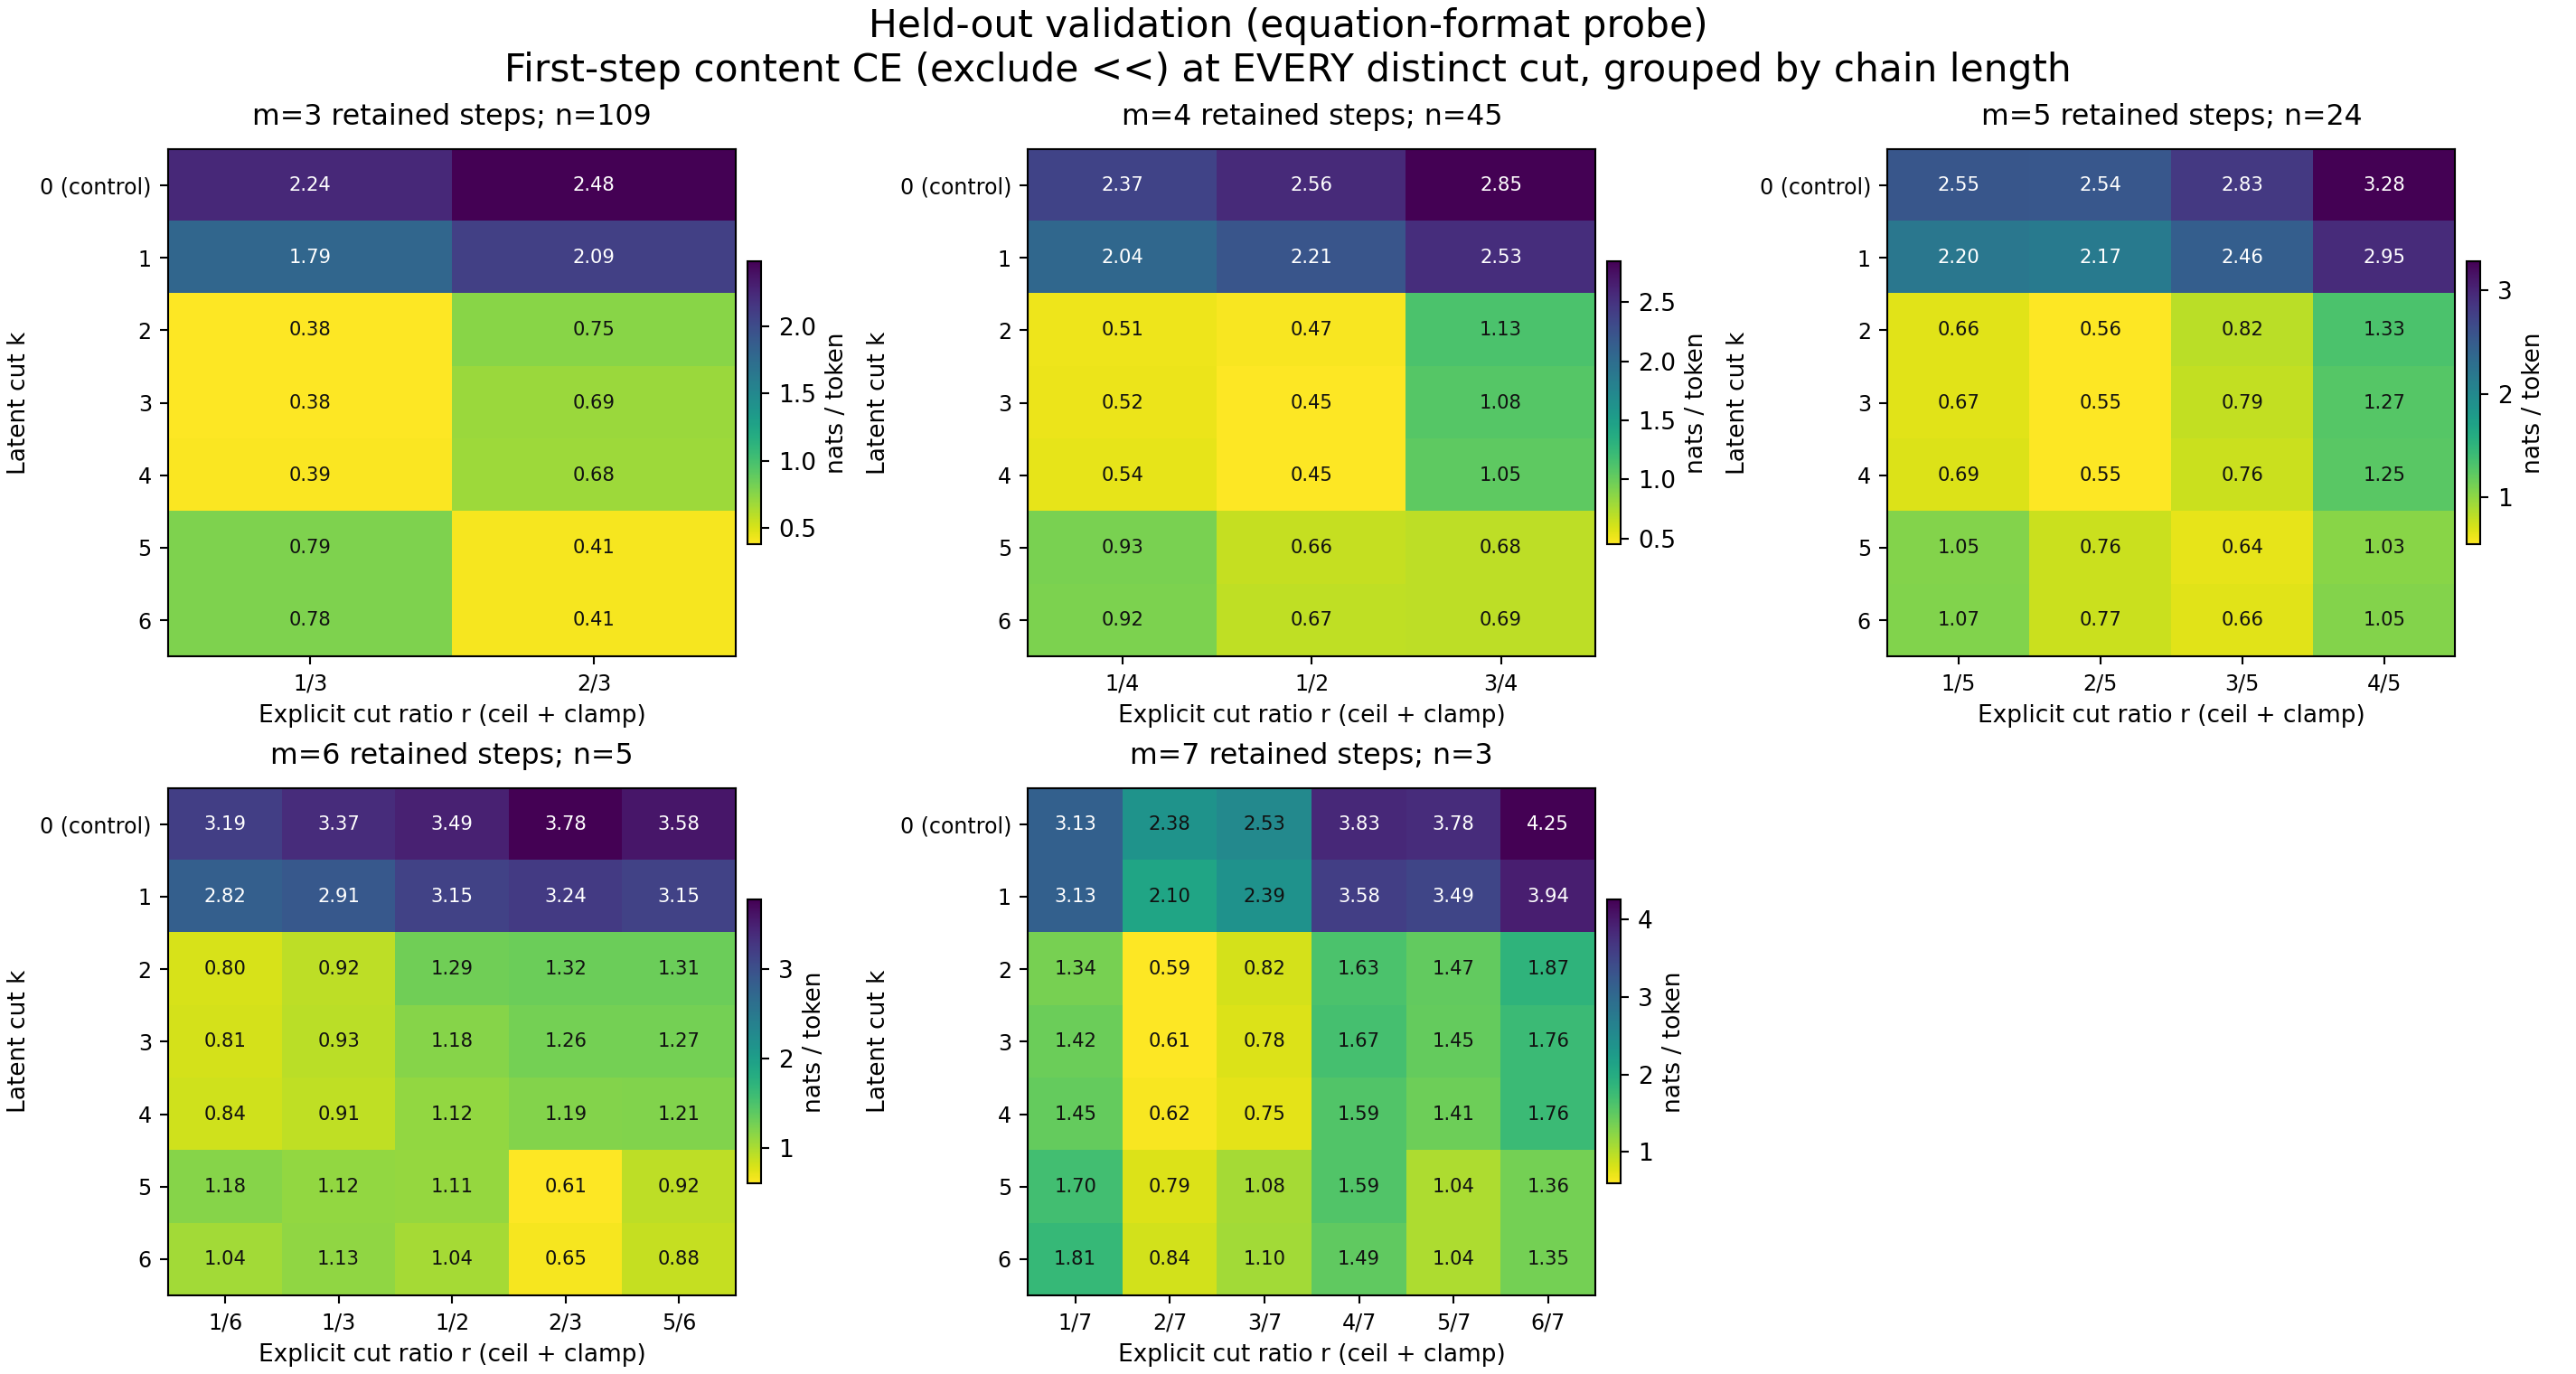

Values plotted in this chart, from the file beside it:
m, j, r, k, samples, total, reason, answer, first_step, first8, firsttoken, first_step_body, total_body, first8_body
2, 1, 1/2, 0, 144, 1.58, 2.494, 0.3187, 2.494, 2.411, 5.978, 2.022, 1.253, 1.899
2, 1, 1/2, 1, 144, 1.036, 1.592, 0.268, 1.592, 1.487, 2.726, 1.438, 0.9101, 1.309
2, 1, 1/2, 2, 144, 0.2533, 0.2517, 0.2555, 0.2517, 0.2545, 9.351521150306279e-05, 0.2858, 0.2721, 0.291
2, 1, 1/2, 3, 144, 0.2383, 0.2477, 0.2253, 0.2477, 0.2505, 9.478758777387636e-07, 0.2813, 0.256, 0.2864
2, 1, 1/2, 4, 144, 0.2361, 0.2465, 0.2217, 0.2465, 0.2495, 2.048900041283651e-06, 0.2799, 0.2537, 0.2853
2, 1, 1/2, 5, 144, 0.2255, 0.2833, 0.1456, 0.2833, 0.2885, 1.1357884230160191e-06, 0.3217, 0.2422, 0.3299
2, 1, 1/2, 6, 144, 1.512, 2.503, 0.1438, 2.503, 2.622, 18.63, 0.3189, 0.2399, 0.3271
3, 1, 1/3, 0, 109, 1.342, 1.729, 0.2438, 2.734, 2.625, 6.453, 2.242, 1.113, 2.078
3, 1, 1/3, 1, 109, 0.993, 1.275, 0.1932, 1.894, 1.754, 2.664, 1.793, 0.9181, 1.625
3, 1, 1/3, 2, 109, 0.2583, 0.281, 0.1938, 0.335, 0.3384, 5.498208860969609e-05, 0.3793, 0.2698, 0.3868
3, 1, 1/3, 3, 109, 0.2581, 0.2829, 0.1878, 0.3378, 0.3413, 4.724616078753545e-07, 0.3824, 0.2697, 0.3901
3, 1, 1/3, 4, 109, 0.2619, 0.2873, 0.1899, 0.3438, 0.3478, 9.985118471994518e-07, 0.3893, 0.2736, 0.3975
3, 1, 1/3, 5, 109, 0.6334, 0.7953, 0.1744, 0.6935, 0.7228, 1.0947513301430096e-06, 0.7853, 0.6618, 0.826
3, 1, 1/3, 6, 109, 1.277, 1.668, 0.1676, 2.803, 2.98, 18.06, 0.7849, 0.5246, 0.8255
3, 2, 2/3, 0, 109, 2.005, 2.943, 0.6675, 2.943, 2.867, 6.453, 2.485, 1.682, 2.353
3, 2, 2/3, 1, 109, 1.502, 2.153, 0.5726, 2.153, 2.051, 2.664, 2.087, 1.418, 1.963
3, 2, 2/3, 2, 109, 0.6087, 0.6639, 0.5299, 0.6639, 0.7039, 5.498208860969609e-05, 0.7505, 0.653, 0.8047
3, 2, 2/3, 3, 109, 0.5544, 0.6124, 0.4715, 0.6124, 0.6486, 4.724616078753545e-07, 0.6923, 0.5947, 0.7415
3, 2, 2/3, 4, 109, 0.5464, 0.6054, 0.4623, 0.6054, 0.6414, 9.985118471994518e-07, 0.6843, 0.5862, 0.7333
3, 2, 2/3, 5, 109, 0.3143, 0.3621, 0.2461, 0.3621, 0.3783, 1.0947513301430096e-06, 0.4093, 0.3372, 0.4325
3, 2, 2/3, 6, 109, 1.541, 2.447, 0.246, 2.447, 2.644, 18.06, 0.412, 0.3387, 0.4362
4, 1, 1/4, 0, 45, 1.351, 1.569, 0.4246, 2.772, 2.617, 5.903, 2.365, 1.207, 2.147
4, 1, 1/4, 1, 45, 1.12, 1.29, 0.3954, 2.105, 1.902, 2.566, 2.045, 1.074, 1.807
4, 1, 1/4, 2, 45, 0.3813, 0.3777, 0.3967, 0.4588, 0.483, 0.04594, 0.5125, 0.392, 0.5455
4, 1, 1/4, 3, 45, 0.3944, 0.3938, 0.3968, 0.4631, 0.4884, 3.7352169057511575e-07, 0.5233, 0.4069, 0.5582
4, 1, 1/4, 4, 45, 0.4067, 0.4101, 0.3922, 0.477, 0.5034, 1.5417564052692493e-06, 0.5391, 0.4196, 0.5753
4, 1, 1/4, 5, 45, 0.7963, 0.8889, 0.4021, 0.8253, 0.882, 3.584178638189112e-06, 0.9327, 0.8216, 1.008
4, 1, 1/4, 6, 45, 1.232, 1.428, 0.3931, 2.9, 3.134, 18.09, 0.9237, 0.6961, 0.9976
4, 2, 1/2, 0, 45, 1.638, 2.04, 0.4903, 2.946, 2.704, 5.903, 2.563, 1.451, 2.248
4, 2, 1/2, 1, 45, 1.33, 1.631, 0.4707, 2.255, 1.982, 2.566, 2.214, 1.276, 1.898
4, 2, 1/2, 2, 45, 0.4059, 0.3905, 0.4496, 0.4205, 0.4483, 0.04594, 0.4691, 0.4216, 0.5058
4, 2, 1/2, 3, 45, 0.3919, 0.375, 0.44, 0.4, 0.4249, 3.7352169057511575e-07, 0.4519, 0.4091, 0.4856
4, 2, 1/2, 4, 45, 0.3881, 0.3715, 0.4354, 0.3971, 0.4221, 1.5417564052692493e-06, 0.4486, 0.4051, 0.4824
4, 2, 1/2, 5, 45, 0.5984, 0.6613, 0.4189, 0.5868, 0.6312, 3.584178638189112e-06, 0.6629, 0.6246, 0.7214
4, 2, 1/2, 6, 45, 1.271, 1.573, 0.4089, 2.673, 2.904, 18.09, 0.674, 0.5331, 0.7341
4, 3, 3/4, 0, 45, 2.361, 3.192, 1.163, 3.192, 3.089, 5.903, 2.849, 2.11, 2.687
4, 3, 3/4, 1, 45, 1.956, 2.538, 1.117, 2.538, 2.396, 2.566, 2.534, 1.913, 2.372
4, 3, 3/4, 2, 45, 1.039, 1.007, 1.084, 1.007, 1.066, 0.04594, 1.129, 1.109, 1.212
4, 3, 3/4, 3, 45, 0.9536, 0.9615, 0.9423, 0.9615, 1.014, 3.7352169057511575e-07, 1.083, 1.021, 1.159
4, 3, 3/4, 4, 45, 0.9252, 0.9278, 0.9215, 0.9278, 0.9799, 1.5417564052692493e-06, 1.045, 0.9909, 1.12
4, 3, 3/4, 5, 45, 0.5723, 0.6065, 0.5229, 0.6065, 0.632, 3.584178638189112e-06, 0.6831, 0.6129, 0.7223
4, 3, 3/4, 6, 45, 1.776, 2.642, 0.5275, 2.642, 2.899, 18.09, 0.6895, 0.6185, 0.7285
5, 1, 1/5, 0, 24, 1.24, 1.401, 0.3426, 2.903, 2.67, 5.506, 2.55, 1.131, 2.265
5, 1, 1/5, 1, 24, 1.042, 1.171, 0.3271, 2.285, 2.072, 2.911, 2.201, 0.9945, 1.952
5, 1, 1/5, 2, 24, 0.4019, 0.4153, 0.3268, 0.5853, 0.6127, 6.991710636820396e-05, 0.6646, 0.4122, 0.7002
5, 1, 1/5, 3, 24, 0.4153, 0.4346, 0.3079, 0.5937, 0.6215, 2.5828664540483715e-07, 0.6742, 0.426, 0.7103
5, 1, 1/5, 4, 24, 0.4293, 0.4512, 0.3071, 0.61, 0.6386, 5.414084170614805e-07, 0.6927, 0.4403, 0.7298
5, 1, 1/5, 5, 24, 0.7833, 0.8623, 0.3433, 0.9288, 0.9724, 1.8193510796867447e-05, 1.055, 0.8034, 1.111
5, 1, 1/5, 6, 24, 1.125, 1.266, 0.3374, 3.118, 3.264, 18.24, 1.068, 0.6858, 1.125
5, 2, 2/5, 0, 24, 1.403, 1.635, 0.4271, 2.879, 2.666, 5.506, 2.54, 1.269, 2.26
5, 2, 2/5, 1, 24, 1.156, 1.338, 0.3903, 2.255, 2.021, 2.911, 2.17, 1.099, 1.893
5, 2, 2/5, 2, 24, 0.394, 0.4007, 0.3662, 0.4933, 0.5189, 6.991710636820396e-05, 0.557, 0.4069, 0.593
5, 2, 2/5, 3, 24, 0.3877, 0.404, 0.3191, 0.4842, 0.5097, 2.5828664540483715e-07, 0.5467, 0.4003, 0.5825
5, 2, 2/5, 4, 24, 0.3896, 0.4091, 0.3076, 0.4898, 0.5168, 5.414084170614805e-07, 0.553, 0.4023, 0.5906
5, 2, 2/5, 5, 24, 0.6609, 0.7416, 0.3217, 0.6769, 0.7226, 1.8193510796867447e-05, 0.7642, 0.6824, 0.8258
5, 2, 2/5, 6, 24, 1.139, 1.336, 0.3145, 2.767, 3.005, 18.24, 0.7703, 0.581, 0.8291
5, 3, 3/5, 0, 24, 1.834, 2.224, 0.7591, 3.143, 3.067, 5.506, 2.832, 1.667, 2.719
5, 3, 3/5, 1, 24, 1.506, 1.815, 0.6509, 2.514, 2.416, 2.911, 2.462, 1.442, 2.345
5, 3, 3/5, 2, 24, 0.5918, 0.5983, 0.574, 0.7288, 0.7579, 6.991710636820396e-05, 0.8249, 0.6189, 0.8662
5, 3, 3/5, 3, 24, 0.5526, 0.5795, 0.4786, 0.7016, 0.7303, 2.5828664540483715e-07, 0.7942, 0.5779, 0.8346
... 87 more rows
